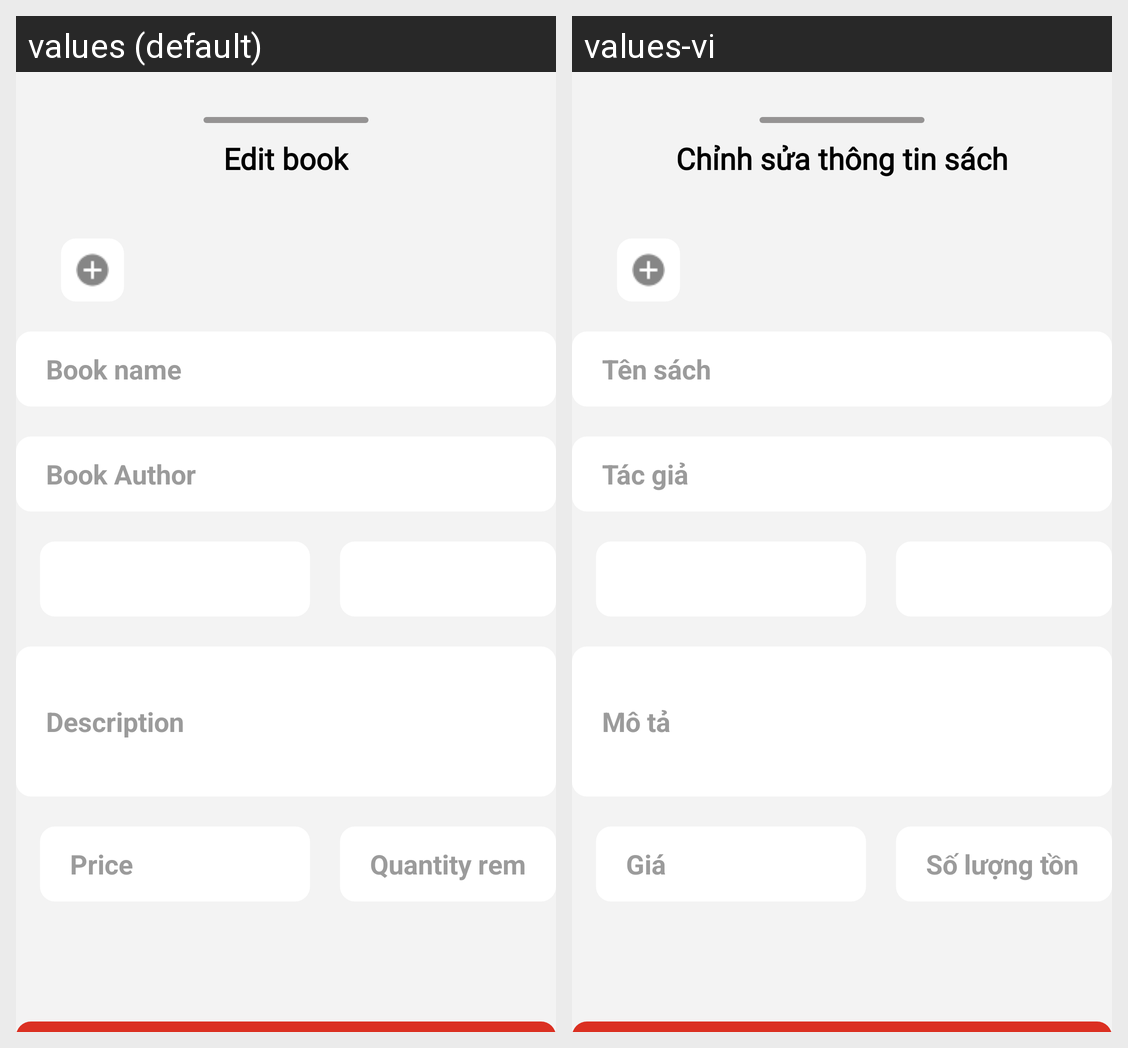

Locale-by-locale string values for the Android screen shown in this grid:
Android screen res/layout/edit_book_in_shop_dialog.xml rendered under 2 locales, left to right: values (default), values-vi. Device: Nexus 5 (rendered at 1080×1920; each locale shown at half size, 540×960, under a caption strip naming it); theme Theme.Booklette.
Strings drawn on this screen, with the default value and each locale's value (text and hints the layout hard-codes, and strings that could not be matched under every locale, appear in the picture but are not listed):

manageshop_mybooks_edit_flavor_text
  values: Edit book
  values-vi: Chỉnh sửa thông tin sách

manageshop_mybooks_add_name
  values: Book name
  values-vi: Tên sách

manageshop_mybooks_add_author
  values: Book Author
  values-vi: Tác giả

manageshop_mybooks_add_desc
  values: Description
  values-vi: Mô tả

manageshop_mybooks_add_price
  values: Price
  values-vi: Giá

manageshop_mybooks_add_quantity
  values: Quantity remaining
  values-vi: Số lượng tồn
